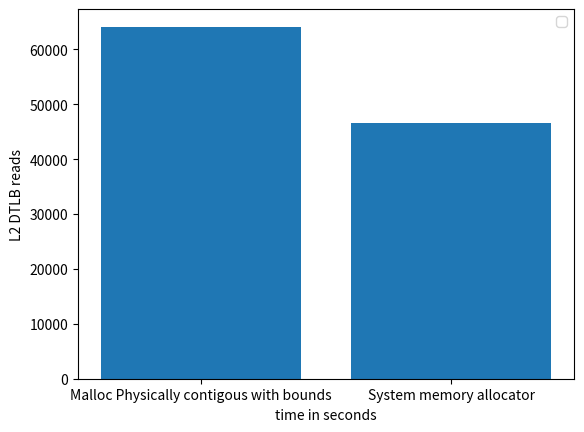

This figure's Python source:
import matplotlib.pyplot as plt
import numpy as np

# ypoints = np.array([19636392729, 9856229208,9445728437,5148906386])
# xpoints = np.array([5,10,15,20])

# ypoints1 = np.array([10062197042, 9873241615,12034929886,5118684853])
# xpoints1 = np.array([5,10,15,20])


ypoints = np.array([64140,46518])

xpoints = ["Malloc Physically contigous with bounds","System memory allocator"]

plt.bar(xpoints, ypoints)

'''
The counter counts each Memory-read operation or Memory-write operation that causes a 
TLB access to at least the Level 2 data or unified TLB.
Each access to a TLB entry is counted including refills 
of Level 1 TLBs.
The counter does not count the access if the access i
s due to a TLB maintenance instruction.
'''
# plt.title("Level 2 data TLB acces, read \n ARM Performance counter: L2D_TLB \n The counter counts each Memory-read operation or Memory-write operation that causes a TLB access to at least the Level 2 data or unified TLB. \n Histogram medium")

plt.xlabel("time in seconds")
plt.ylabel("L2 DTLB reads")
# plt.plot(xpoints1, ypoints1)
plt.legend()
# plt.show()

plt.savefig('l2d_tlb_walk_histogram_small.png')